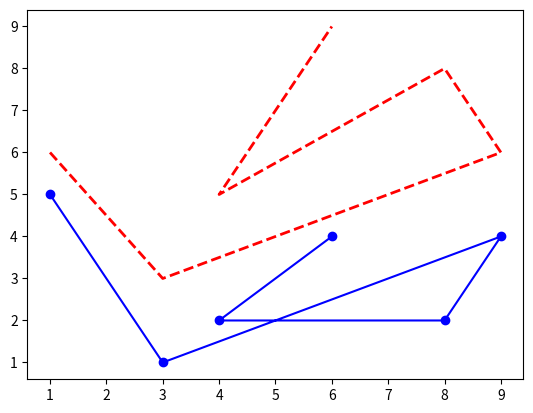

The matplotlib source for this figure:
# Set parameters after initial plot command
# of two graphs in one axis

from matplotlib import pyplot

x = [1, 3, 9, 8, 4, 6]
y = [6, 3, 6, 8, 5, 9]
z = [5, 1, 4, 2, 2, 4]

my_fig = pyplot.figure(1)
my_ax = my_fig.add_subplot(1, 1, 1)   # axes

# Two graphs in one axis
[g1, g2] = my_ax.plot(x, y, x, z)

# Set parameters of first graph
g1.set_color('red')
g1.set_linewidth(2)
g1.set_linestyle('--')

# Set parameters of second graph
g2.set_color('blue')
g2.set_marker('o')
g2.set_markersize('6')

pyplot.show()
